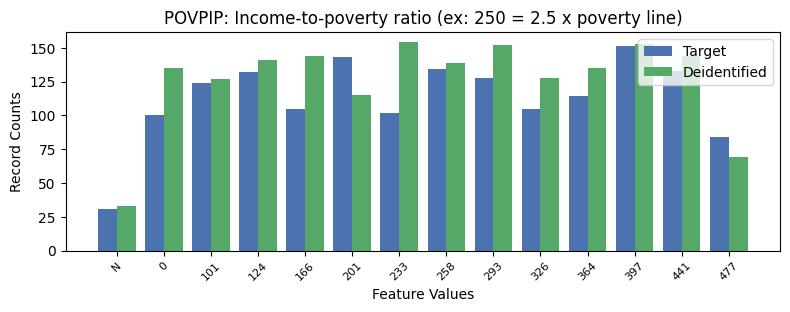

The table this chart was drawn from, first rows:
, POVPIP, count_target, count_deidentified
0, 16, 1196, 1004
1, 10, 151, 153
2, 4, 143, 115
3, 6, 134, 139
4, 11, 133, 144
5, 2, 132, 141
6, 7, 128, 152
7, 1, 124, 127
8, 9, 114, 135
9, 3, 105, 144
10, 8, 105, 128
11, 5, 102, 154
12, 0, 100, 135
13, 12, 84, 69
14, -1, 31, 33
